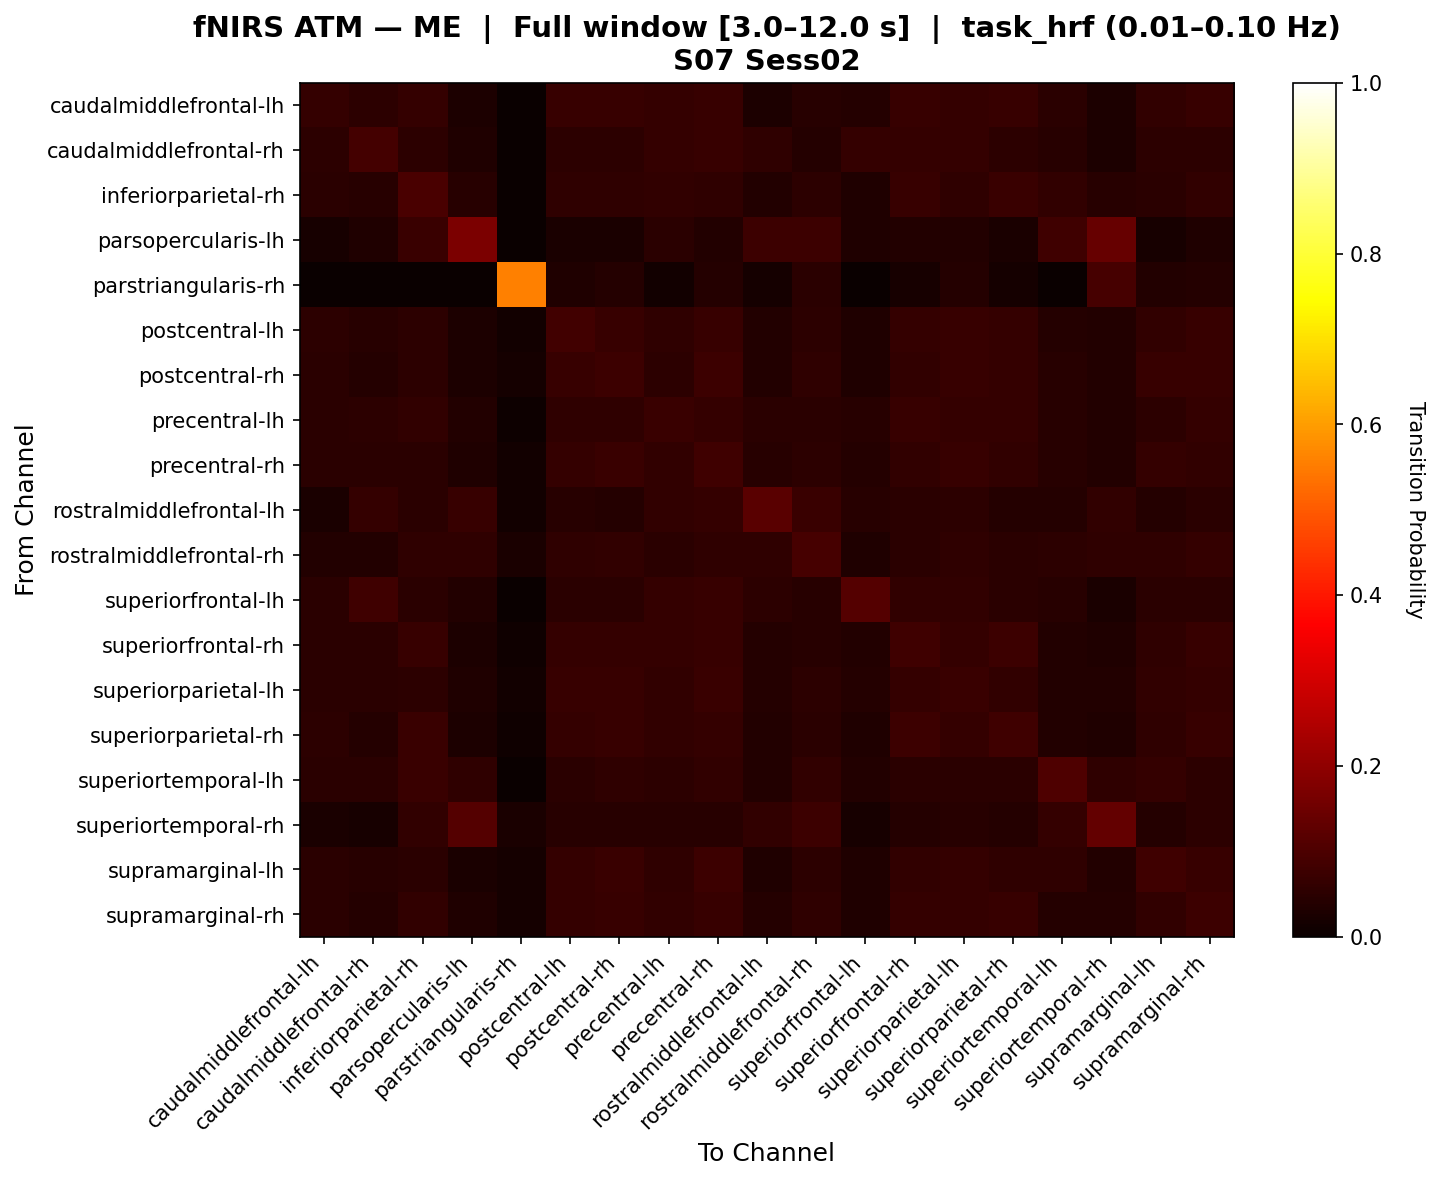

Source data for this figure (header and first rows):
, caudalmiddlefrontal-lh, caudalmiddlefrontal-rh, inferiorparietal-rh, parsopercularis-lh, parstriangularis-rh, postcentral-lh, postcentral-rh, precentral-lh, precentral-rh, rostralmiddlefrontal-lh, rostralmiddlefrontal-rh, superiorfrontal-lh, superiorfrontal-rh, superiorparietal-lh, superiorparietal-rh, superiortemporal-lh, superiortemporal-rh, supramarginal-lh, supramarginal-rh
caudalmiddlefrontal-lh, 0.0626, 0.05436, 0.06406, 0.02857, 0.001458, 0.06647, 0.06647, 0.06501, 0.06647, 0.03003, 0.04606, 0.04175, 0.06647, 0.06552, 0.06647, 0.05005, 0.03003, 0.06165, 0.06647
caudalmiddlefrontal-rh, 0.05425, 0.08675, 0.05425, 0.03447, 0.0, 0.05425, 0.05425, 0.06555, 0.06978, 0.05707, 0.04295, 0.06557, 0.06272, 0.06272, 0.05425, 0.04623, 0.02741, 0.0533, 0.05425
inferiorparietal-rh, 0.05009, 0.04301, 0.09649, 0.04539, 0.0, 0.05588, 0.05797, 0.05986, 0.05588, 0.03701, 0.05378, 0.03303, 0.07021, 0.05508, 0.07071, 0.05869, 0.04539, 0.04904, 0.0625
parsopercularis-lh, 0.02259, 0.03486, 0.07358, 0.1689, 0.0, 0.0256, 0.02485, 0.04939, 0.03712, 0.07555, 0.07706, 0.03335, 0.03712, 0.03636, 0.02711, 0.08133, 0.137, 0.02334, 0.03492
parstriangularis-rh, 0.002315, 0.0, 0.0, 0.0, 0.5549, 0.03472, 0.04167, 0.01389, 0.03935, 0.01852, 0.04861, 0.0, 0.02083, 0.03935, 0.01852, 0.0, 0.09094, 0.03704, 0.03935
postcentral-lh, 0.05114, 0.04352, 0.05393, 0.02957, 0.01445, 0.08382, 0.07022, 0.05586, 0.06925, 0.03727, 0.05461, 0.03408, 0.06251, 0.06742, 0.06521, 0.03908, 0.03824, 0.06173, 0.0681
postcentral-rh, 0.04945, 0.04216, 0.05398, 0.02806, 0.01657, 0.06858, 0.07651, 0.05398, 0.07552, 0.03543, 0.05476, 0.03309, 0.0622, 0.06872, 0.06489, 0.04379, 0.03727, 0.06737, 0.06766
precentral-lh, 0.05048, 0.05265, 0.06096, 0.03795, 0.006135, 0.0584, 0.05751, 0.07118, 0.06569, 0.04716, 0.05022, 0.04358, 0.06901, 0.06275, 0.06377, 0.04588, 0.03795, 0.05367, 0.06505
precentral-rh, 0.04759, 0.05013, 0.04928, 0.03149, 0.01441, 0.0637, 0.0705, 0.05861, 0.08069, 0.04336, 0.05099, 0.04164, 0.062, 0.06708, 0.05861, 0.04592, 0.03573, 0.06627, 0.062
rostralmiddlefrontal-lh, 0.02687, 0.0642, 0.04761, 0.06797, 0.01527, 0.04355, 0.04272, 0.06014, 0.06288, 0.1178, 0.07037, 0.04536, 0.04952, 0.05251, 0.04057, 0.04179, 0.05965, 0.04106, 0.05011
rostralmiddlefrontal-rh, 0.03848, 0.03652, 0.05605, 0.05715, 0.02344, 0.05661, 0.05912, 0.05047, 0.05801, 0.05549, 0.09008, 0.03485, 0.04908, 0.05717, 0.04963, 0.05104, 0.05745, 0.05633, 0.06303
superiorfrontal-lh, 0.04881, 0.08086, 0.04881, 0.03725, 0.0, 0.0498, 0.0498, 0.06444, 0.06863, 0.05189, 0.04561, 0.1094, 0.06235, 0.06136, 0.0498, 0.04682, 0.02679, 0.04781, 0.0498
superiorfrontal-rh, 0.04956, 0.04778, 0.06812, 0.03, 0.008671, 0.06275, 0.0629, 0.06491, 0.06772, 0.03963, 0.04541, 0.03844, 0.07968, 0.06594, 0.07582, 0.03777, 0.03289, 0.05548, 0.06654
superiorparietal-lh, 0.05045, 0.04866, 0.05308, 0.03215, 0.01486, 0.06711, 0.06799, 0.06012, 0.07323, 0.04089, 0.05313, 0.03981, 0.06536, 0.07056, 0.06099, 0.03884, 0.03739, 0.06002, 0.06536
superiorparietal-rh, 0.05108, 0.04286, 0.07047, 0.02817, 0.008493, 0.06588, 0.06828, 0.0608, 0.06432, 0.03666, 0.04756, 0.0328, 0.07684, 0.06353, 0.08159, 0.03867, 0.03376, 0.05823, 0.07002
superiortemporal-lh, 0.04806, 0.04806, 0.07261, 0.05581, 0.0, 0.04806, 0.055, 0.05452, 0.05897, 0.03901, 0.05969, 0.03901, 0.04806, 0.04806, 0.04806, 0.1034, 0.05581, 0.06591, 0.05193
superiortemporal-rh, 0.02596, 0.02331, 0.05997, 0.1101, 0.02408, 0.04498, 0.04417, 0.04521, 0.04417, 0.06135, 0.0753, 0.0217, 0.04233, 0.04337, 0.04209, 0.06438, 0.1337, 0.04257, 0.05132
supramarginal-lh, 0.05021, 0.04332, 0.05003, 0.02579, 0.01717, 0.06518, 0.07303, 0.05526, 0.07535, 0.03387, 0.05407, 0.03357, 0.05912, 0.06619, 0.05811, 0.05562, 0.03589, 0.08099, 0.0672
supramarginal-rh, 0.04829, 0.04103, 0.05928, 0.03279, 0.01565, 0.06627, 0.0673, 0.06042, 0.06649, 0.04016, 0.05695, 0.03204, 0.06481, 0.06568, 0.06713, 0.03963, 0.04038, 0.06107, 0.07461
